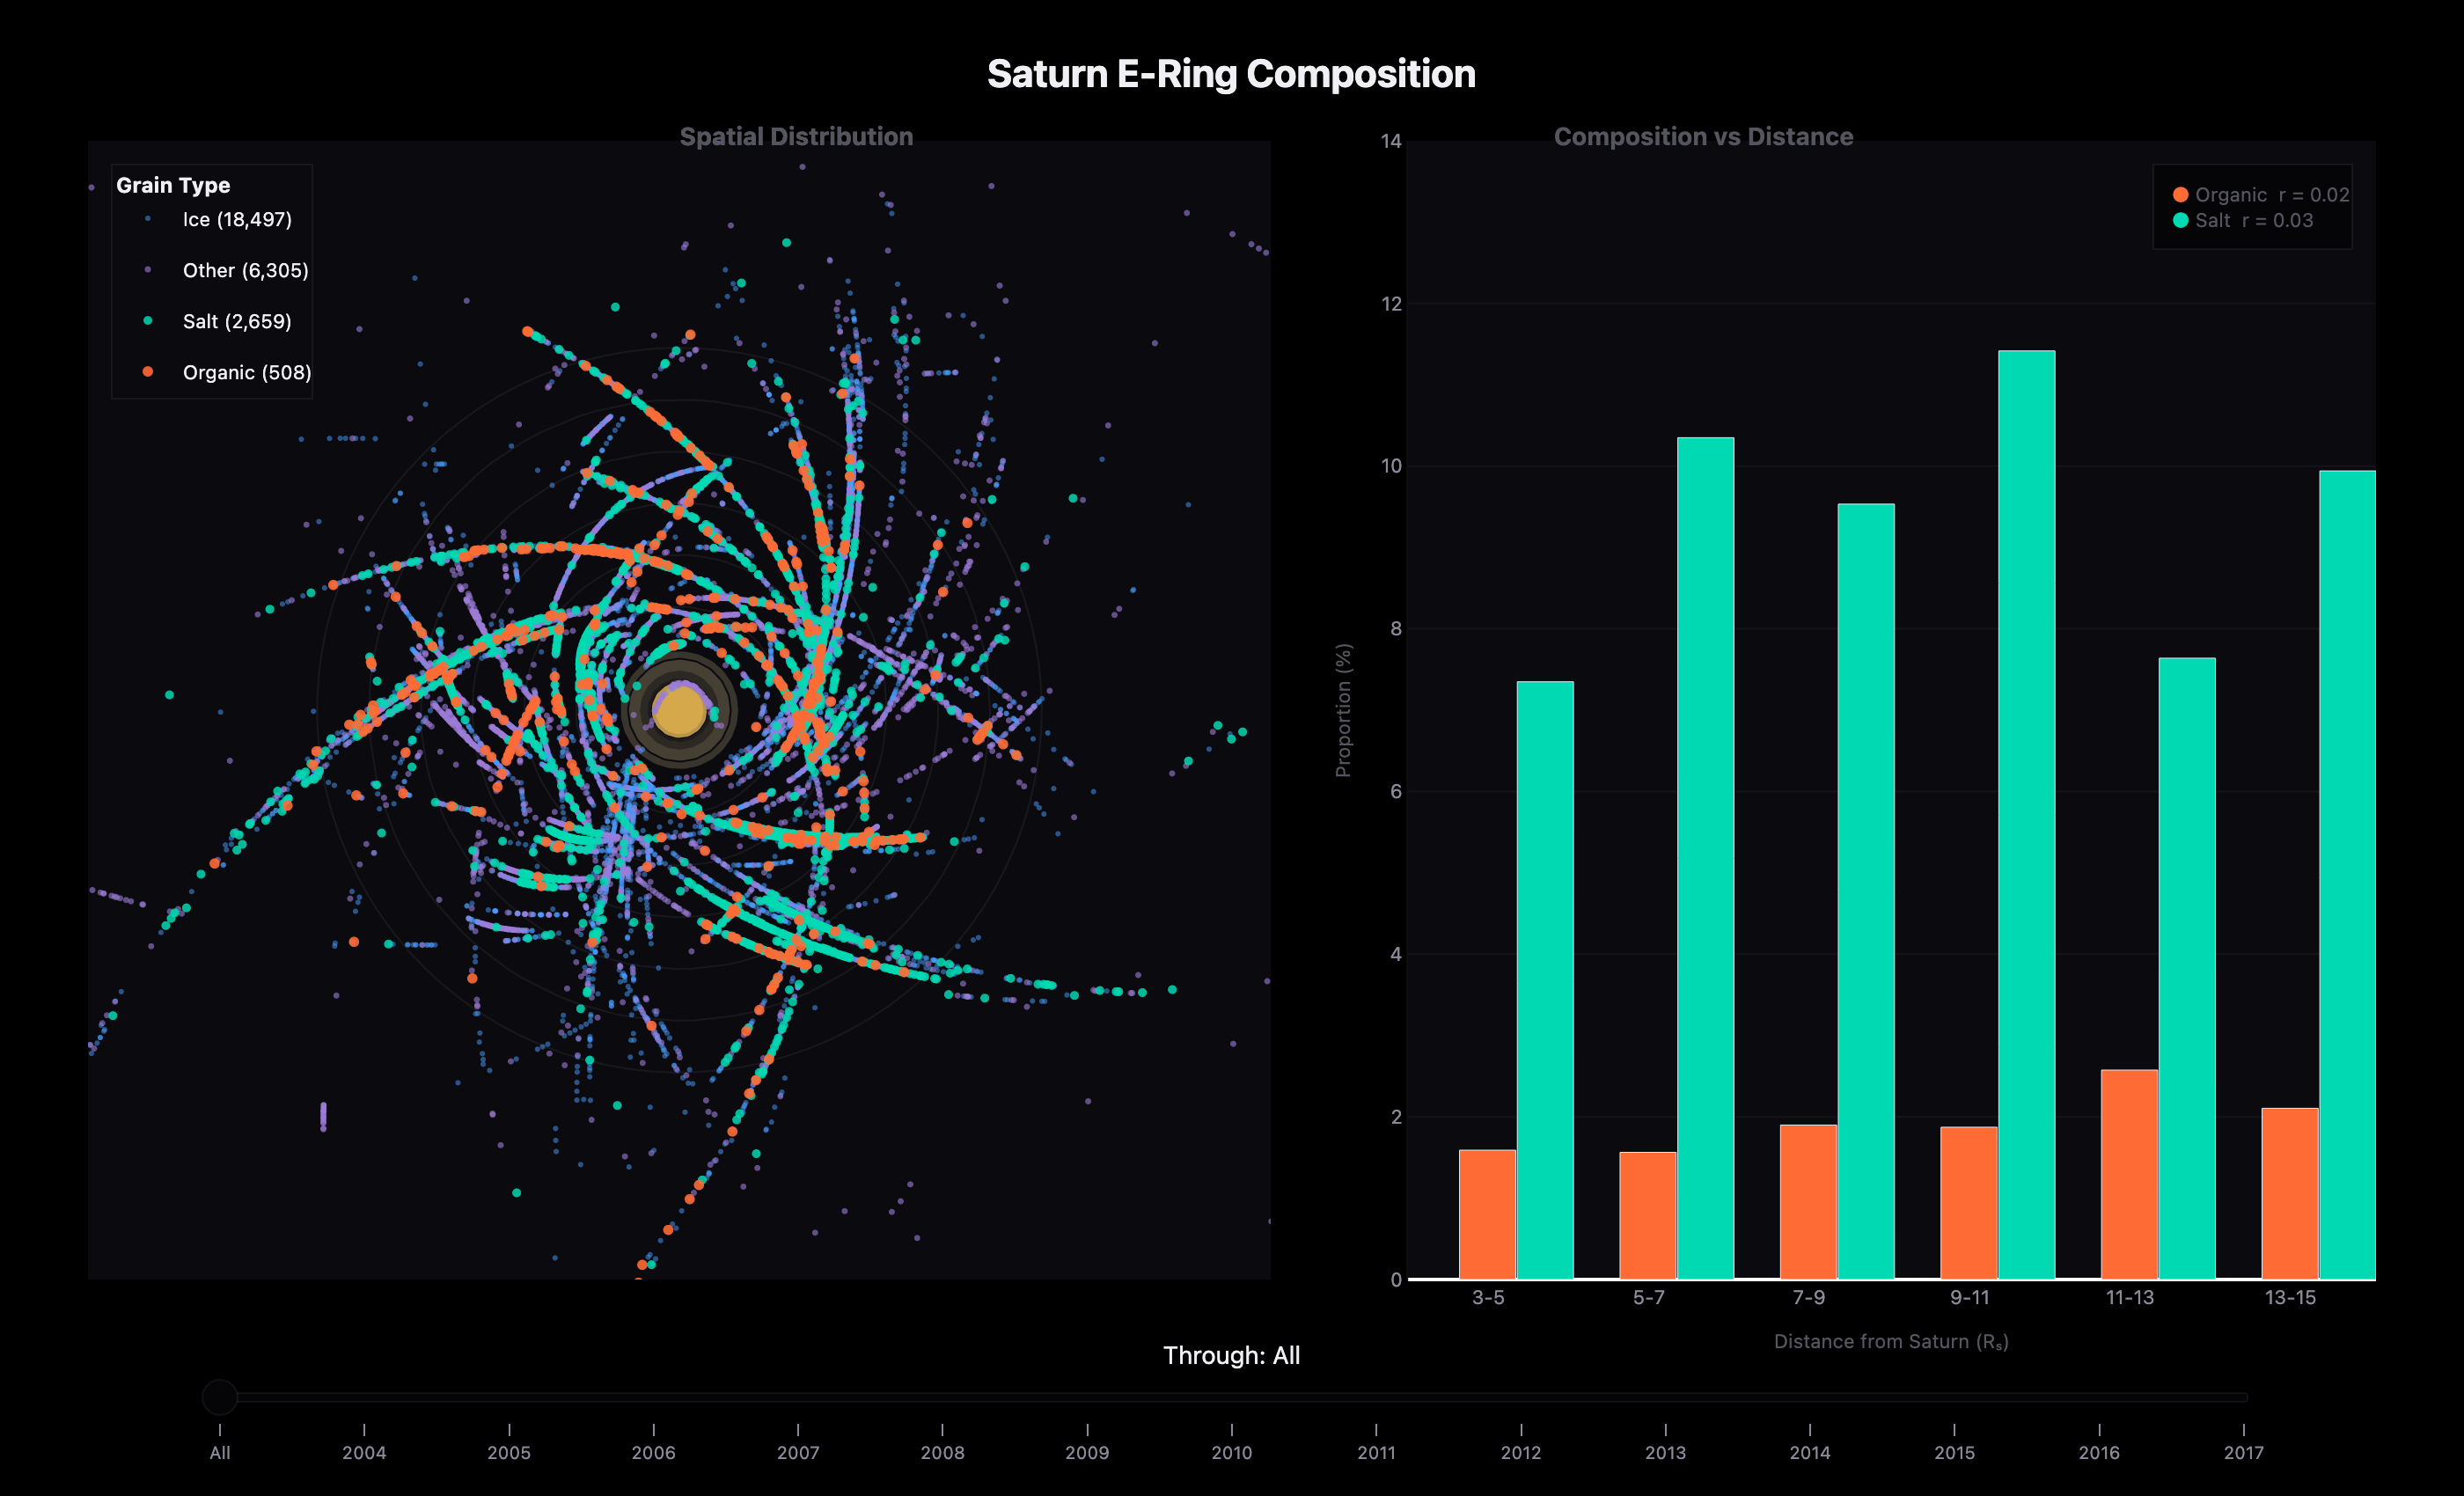

The Python source for this figure:
#!/usr/bin/env python3
"""
Saturn E-Ring Composition - with Time Slider
Shows: Chemistry doesn't change with distance, but DOES change over time
"""

import pandas as pd
import numpy as np
import plotly.graph_objects as go
from plotly.subplots import make_subplots
from scipy import stats
import warnings
warnings.filterwarnings('ignore')

df = pd.read_csv('CS81 Cassini CDA Composition-selected/ConfDataSpicy.csv')

SATURN_R_KM = 60268
df = df[(df['R_sat'] > 0) & (df['R_sat'] != -999)]

df['x'] = df['X2D'] / SATURN_R_KM
df['y'] = df['Y2D'] / SATURN_R_KM

df['Year'] = pd.to_datetime(df['UTC'], format='%Y %b %d %H:%M:%S', errors='coerce').dt.year
df = df[df['Year'].notna()]
df['Year'] = df['Year'].astype(int)

def get_type(cat):
    cat = str(cat).replace('*', '')
    if cat in ['1L', '1H', '1M', '1S']:
        return 'Ice'
    elif cat == '2O':
        return 'Organic'
    elif cat in ['3M', '3L', '3W', '3C', '3K']:
        return 'Salt'
    return 'Other'

df['Type'] = df['M3 Category'].apply(get_type)

years = sorted(df['Year'].unique())
type_counts = df['Type'].value_counts()

FONT = "'Space Grotesk', 'Inter', system-ui, sans-serif"

C = {
    'bg': '#000000',
    'panel': '#050508',
    'card': '#0a0a0f',
    'border': 'rgba(255,255,255,0.06)',
    'grid': 'rgba(255,255,255,0.04)',
    'text': '#f0f0f4',
    'text2': '#8a8a98',
    'text3': '#55555f',
    'organic': '#ff6b35',
    'salt': '#00d9b1',
    'ice': '#4a9eff',
    'other': '#9d7cd8',
    'saturn': '#d4a84b',
}

bins = [3, 5, 7, 9, 11, 13, 15]
bin_labels = ['3-5', '5-7', '7-9', '9-11', '11-13', '13-15']

cumulative_data = {}
for year in years:
    cum_df = df[df['Year'] <= year]
    if len(cum_df) > 0:
        cumulative_data[year] = cum_df

all_sample = df

fig = make_subplots(
    rows=1, cols=2,
    column_widths=[0.55, 0.45],
    horizontal_spacing=0.06,
)

for r in [4, 6, 8, 10, 12, 14]:
    theta = np.linspace(0, 2*np.pi, 100)
    fig.add_trace(go.Scatter(
        x=r*np.cos(theta), y=r*np.sin(theta),
        mode='lines', line=dict(color=C['border'], width=1),
        hoverinfo='skip', showlegend=False
    ), row=1, col=1)

theta = np.linspace(0, 2*np.pi, 60)
fig.add_trace(go.Scatter(
    x=1.0*np.cos(theta), y=1.0*np.sin(theta),
    fill='toself', fillcolor=C['saturn'],
    line=dict(color='#b8944a', width=2),
    hoverinfo='skip', showlegend=False
), row=1, col=1)

rings = [
    (1.11, 1.23, 0.12),
    (1.23, 1.52, 0.20),
    (1.52, 1.95, 0.35),
    (2.02, 2.27, 0.28),
]
for r_inner, r_outer, opacity in rings:
    theta_ring = np.linspace(0, 2*np.pi, 100)
    x_ring = np.concatenate([r_outer*np.cos(theta_ring), r_inner*np.cos(theta_ring[::-1])])
    y_ring = np.concatenate([r_outer*np.sin(theta_ring), r_inner*np.sin(theta_ring[::-1])])
    fig.add_trace(go.Scatter(
        x=x_ring, y=y_ring,
        fill='toself', fillcolor=f'rgba(180,160,120,{opacity})',
        line=dict(width=0),
        hoverinfo='skip', showlegend=False
    ), row=1, col=1)

for name, r in [('Enceladus', 3.95), ('Tethys', 4.89), ('Dione', 6.26), ('Rhea', 8.74)]:
    fig.add_annotation(
        x=r, y=0.5, text=name, showarrow=False,
        font=dict(size=9, color=C['text3']),
        row=1, col=1
    )

for t, color, size, opacity in [
    ('Ice', C['ice'], 3, 0.5),
    ('Other', C['other'], 3.5, 0.6),
    ('Salt', C['salt'], 5, 0.85),
    ('Organic', C['organic'], 6, 0.9),
]:
    s = all_sample[all_sample['Type'] == t]
    fig.add_trace(go.Scattergl(
        x=s['x'].values, y=s['y'].values,
        mode='markers',
        name=f'{t} ({type_counts.get(t, 0):,})',
        marker=dict(size=size, color=color, opacity=opacity),
        hovertemplate=f'<b>{t}</b><br>R = %{{customdata[0]:.1f}} Rₛ<br>Year: %{{customdata[1]}}<extra></extra>',
        customdata=np.column_stack([s['R_sat'].values, s['Year'].values]),
        legendgroup=t,
    ), row=1, col=1)

props_all = df.groupby(pd.cut(df['R_sat'], bins=bins))['Type'].value_counts(normalize=True).unstack() * 100
x_bar = list(range(len(bin_labels)))
org_vals = [props_all.loc[props_all.index[i], 'Organic'] if 'Organic' in props_all.columns and i < len(props_all) else 0 for i in range(len(bin_labels))]
salt_vals = [props_all.loc[props_all.index[i], 'Salt'] if 'Salt' in props_all.columns and i < len(props_all) else 0 for i in range(len(bin_labels))]

fig.add_trace(go.Bar(
    x=x_bar, y=org_vals,
    marker=dict(color=C['organic']),
    width=0.35, offset=-0.18,
    hovertemplate='Organic: %{y:.1f}%<extra></extra>',
    showlegend=False,
), row=1, col=2)

fig.add_trace(go.Bar(
    x=x_bar, y=salt_vals,
    marker=dict(color=C['salt']),
    width=0.35, offset=0.18,
    hovertemplate='Salt: %{y:.1f}%<extra></extra>',
    showlegend=False,
), row=1, col=2)

SCATTER_IDX = [11, 12, 13, 14]
BAR_IDX = [15, 16]
ALL_IDX = SCATTER_IDX + BAR_IDX
types_order = ['Ice', 'Other', 'Salt', 'Organic']

def make_step(label, sample_df, bar_source_df):
    scatter_x = []
    scatter_y = []
    for t in types_order:
        s = sample_df[sample_df['Type'] == t]
        scatter_x.append(s['x'].values.tolist())
        scatter_y.append(s['y'].values.tolist())

    if len(bar_source_df) > 0:
        props = bar_source_df.groupby(pd.cut(bar_source_df['R_sat'], bins=bins), observed=True)['Type'].value_counts(normalize=True).unstack() * 100
        org_y = []
        salt_y = []
        for i in range(len(bin_labels)):
            bi = pd.Interval(bins[i], bins[i+1])
            if bi in props.index:
                org_y.append(float(props.loc[bi, 'Organic']) if 'Organic' in props.columns else 0)
                salt_y.append(float(props.loc[bi, 'Salt']) if 'Salt' in props.columns else 0)
            else:
                org_y.append(0)
                salt_y.append(0)
    else:
        org_y = [0] * len(bin_labels)
        salt_y = [0] * len(bin_labels)

    return {
        'args': [
            {'x': scatter_x + [x_bar, x_bar], 'y': scatter_y + [org_y, salt_y]},
            ALL_IDX
        ],
        'label': label,
        'method': 'restyle'
    }

steps = []

steps.append(make_step('All', all_sample, df))

for year in years:
    if year not in cumulative_data or len(cumulative_data[year]) < 10:
        continue
    cum_full = df[df['Year'] <= year]
    steps.append(make_step(str(year), cumulative_data[year], cum_full))

sliders = [{
    'active': 0,
    'currentvalue': {
        'prefix': 'Through: ',
        'font': {'size': 14, 'color': C['text']},
        'xanchor': 'center',
    },
    'pad': {'t': 30, 'b': 10},
    'len': 0.9,
    'x': 0.05,
    'xanchor': 'left',
    'y': 0,
    'yanchor': 'top',
    'bgcolor': C['panel'],
    'bordercolor': C['border'],
    'borderwidth': 1,
    'tickcolor': C['text2'],
    'font': {'color': C['text2'], 'size': 10},
    'steps': steps,
}]

r_org, _ = stats.pointbiserialr(df['Type'] == 'Organic', df['R_sat'])
r_salt, _ = stats.pointbiserialr(df['Type'] == 'Salt', df['R_sat'])

fig.update_layout(
    title=dict(
        text='<b>Saturn E-Ring Composition</b>',
        font=dict(size=22),
        x=0.5, y=0.96
    ),

    plot_bgcolor=C['card'],
    paper_bgcolor=C['bg'],
    font=dict(family=FONT, color=C['text']),

    width=1400,
    height=850,

    legend=dict(
        title=dict(text='<b>Grain Type</b>', font=dict(size=12)),
        x=0.01, y=0.98,
        xanchor='left', yanchor='top',
        bgcolor='rgba(10,10,15,0.95)',
        bordercolor=C['border'], borderwidth=1,
        font=dict(size=11),
        itemclick='toggle',
        itemdoubleclick='toggleothers',
    ),

    margin=dict(l=50, r=50, t=80, b=100),
    bargap=0.3,

    sliders=sliders,

    annotations=[
        dict(x=0.26, y=1.02, xref='paper', yref='paper',
             text='<b>Spatial Distribution</b>',
             font=dict(size=14), showarrow=False),

        dict(x=0.77, y=1.02, xref='paper', yref='paper',
             text='<b>Composition vs Distance</b>',
             font=dict(size=14), showarrow=False),

        dict(x=0.99, y=0.98, xref='paper', yref='paper',
             xanchor='right', yanchor='top',
             text=(
                 f'<span style="color:{C["organic"]}">●</span> Organic  r = {r_org:.2f}<br>'
                 f'<span style="color:{C["salt"]}">●</span> Salt  r = {r_salt:.2f}'
             ),
             font=dict(size=11), align='left',
             bgcolor=C['panel'], bordercolor=C['border'],
             borderwidth=1, borderpad=10, showarrow=False),
    ]
)

fig.update_xaxes(
    showgrid=False, zeroline=False, showticklabels=False, showline=False,
    range=[-22, 22], scaleanchor='y',
    row=1, col=1
)
fig.update_yaxes(
    showgrid=False, zeroline=False, showticklabels=False, showline=False,
    range=[-22, 22],
    row=1, col=1
)

fig.update_xaxes(
    tickmode='array', tickvals=x_bar, ticktext=bin_labels,
    tickfont=dict(size=11, color=C['text2']),
    title=dict(text='Distance from Saturn (Rₛ)', font=dict(size=11, color=C['text3'])),
    showgrid=False, showline=True, linecolor=C['border'],
    fixedrange=True,
    row=1, col=2
)
fig.update_yaxes(
    tickfont=dict(size=11, color=C['text2']),
    title=dict(text='Proportion (%)', font=dict(size=11, color=C['text3'])),
    showgrid=True, gridcolor=C['grid'],
    showline=True, linecolor=C['border'],
    range=[0, 14], dtick=2,
    fixedrange=True,
    row=1, col=2
)

fig.write_html(
    'ering.html',
    include_plotlyjs=True,
    full_html=True,
    config={
        'displayModeBar': True,
        'modeBarButtonsToRemove': ['lasso2d', 'select2d', 'autoScale2d'],
        'displaylogo': False,
        'scrollZoom': True,
        'toImageButtonOptions': {
            'format': 'png',
            'filename': 'saturn_ering_composition',
            'height': 850,
            'width': 1400,
            'scale': 2
        }
    }
)

try:
    fig.write_image('ering.png', width=1400, height=850, scale=2)
except Exception:
    pass
